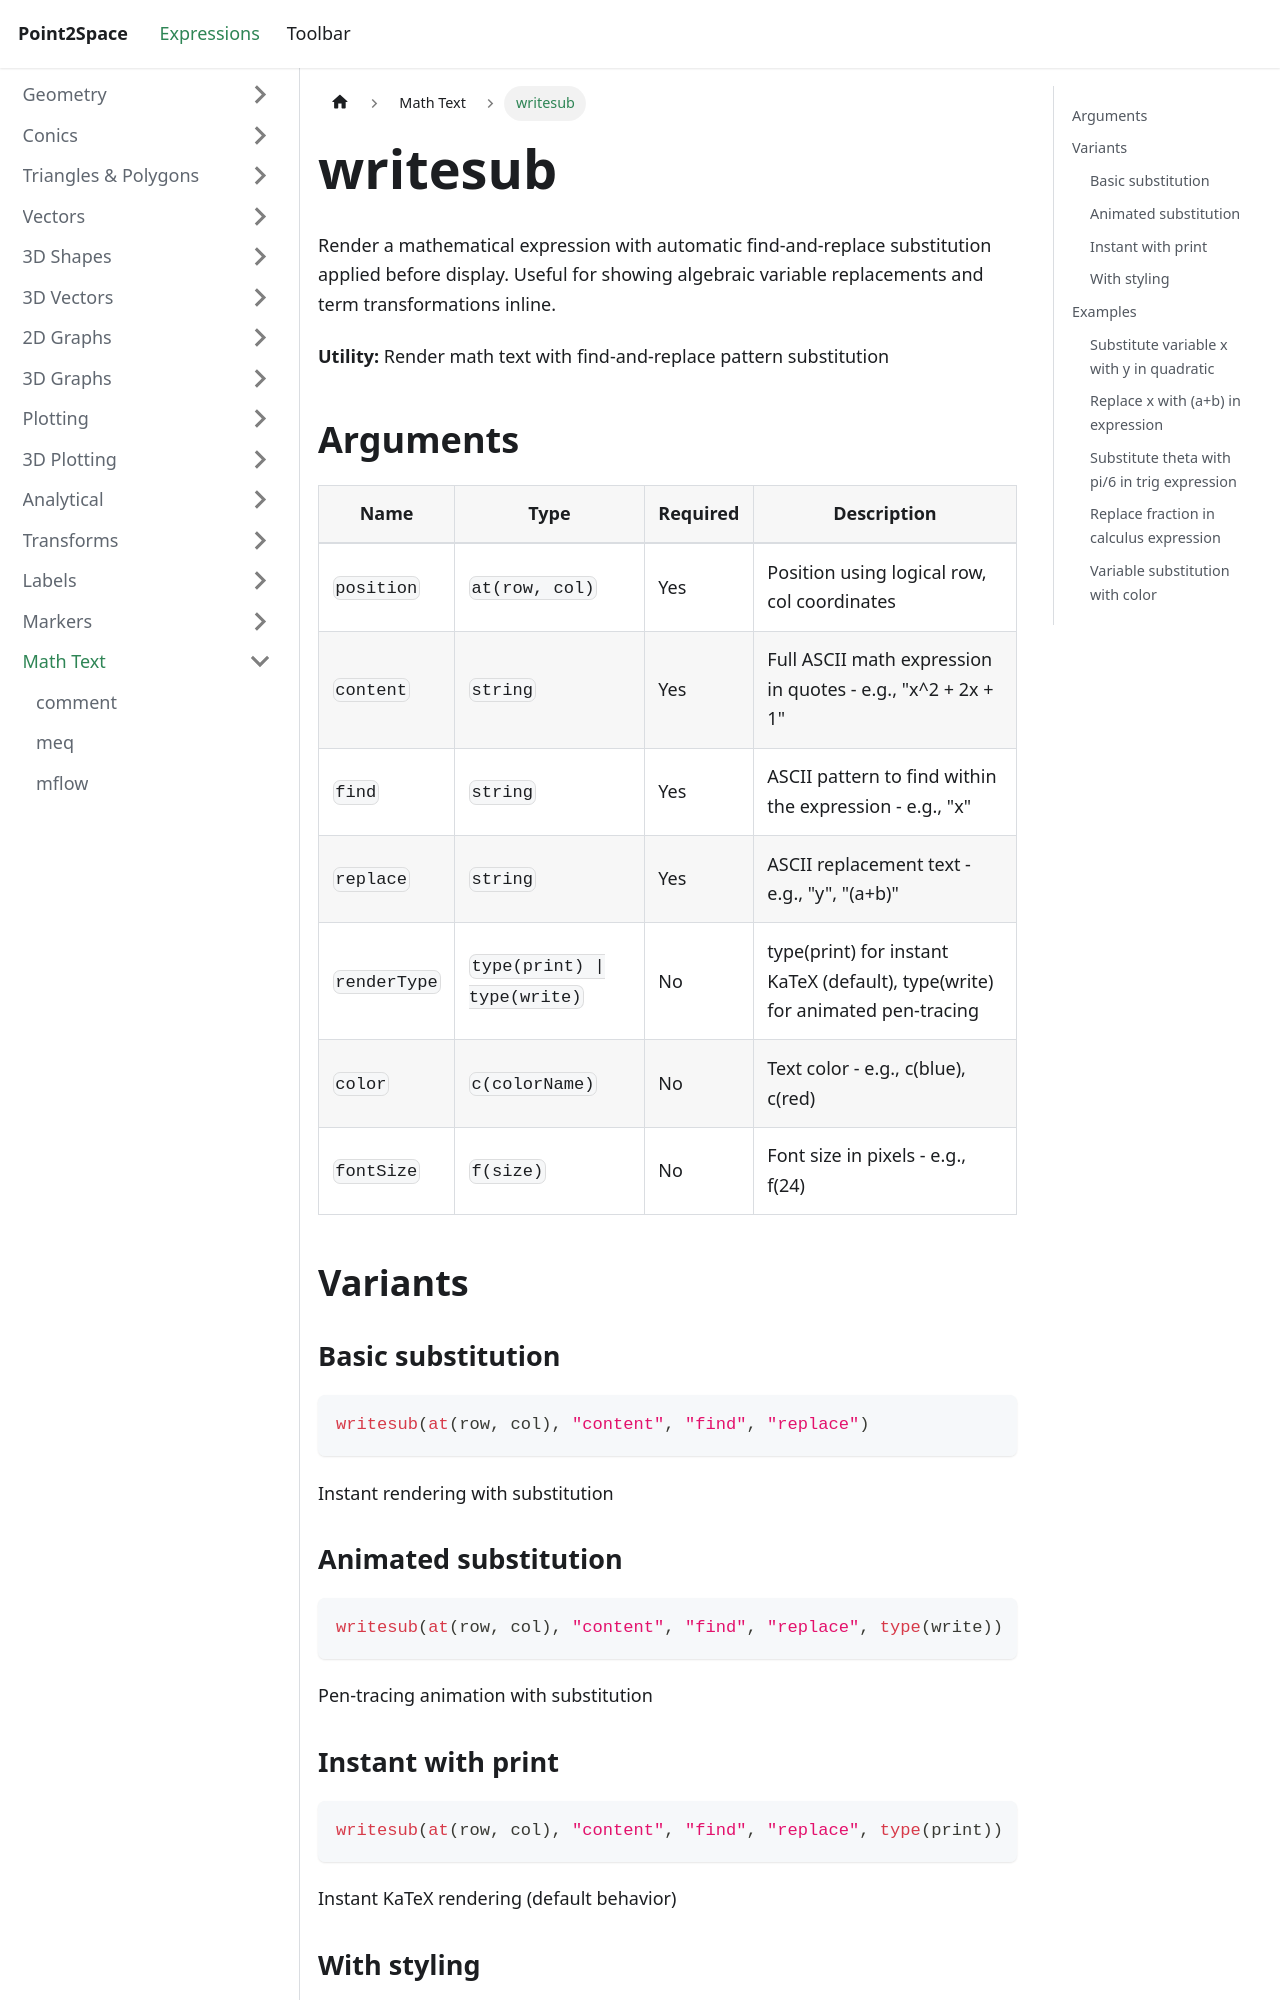

repository: provility/p2s-docs · page: expressions/mathtext/writesub/index.html · generator: docusaurus

---
title: writesub
sidebar_label: writesub
---

# writesub

Render a mathematical expression with automatic find-and-replace substitution applied before display. Useful for showing algebraic variable replacements and term transformations inline.

**Utility:** Render math text with find-and-replace pattern substitution

## Arguments

| Name | Type | Required | Description |
|------|------|----------|-------------|
| `position` | `at(row, col)` | Yes | Position using logical row, col coordinates |
| `content` | `string` | Yes | Full ASCII math expression in quotes - e.g., "x^2 + 2x + 1" |
| `find` | `string` | Yes | ASCII pattern to find within the expression - e.g., "x" |
| `replace` | `string` | Yes | ASCII replacement text - e.g., "y", "(a+b)" |
| `renderType` | `type(print) \| type(write)` | No | type(print) for instant KaTeX (default), type(write) for animated pen-tracing |
| `color` | `c(colorName)` | No | Text color - e.g., c(blue), c(red) |
| `fontSize` | `f(size)` | No | Font size in pixels - e.g., f(24) |

## Variants

### Basic substitution

```js
writesub(at(row, col), "content", "find", "replace")
```

Instant rendering with substitution

### Animated substitution

```js
writesub(at(row, col), "content", "find", "replace", type(write))
```

Pen-tracing animation with substitution
